Run: headless pygame with SDL's dummy video driver; simulated clock (each Clock.tick advances the game by its frame time, no real sleeping); random seed 0; keys injected as events and as key.get_pressed() state; mouse plan: one left click at the window centre at the start of phase 2, then a move to the lower-right quarter at the start of phase 3.
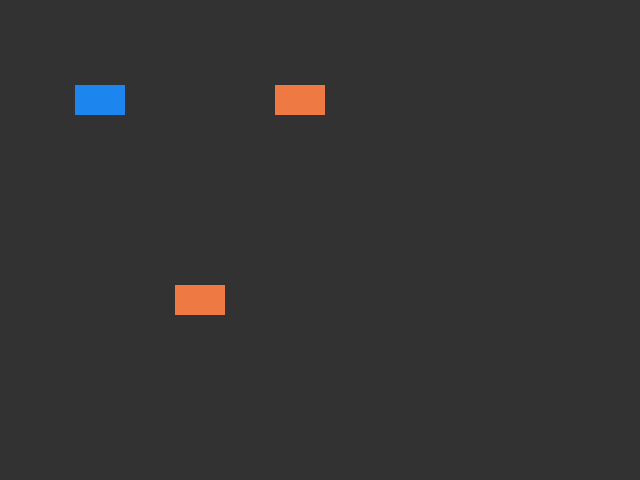
Frame 1 of 4 · flips 1–60 · no input
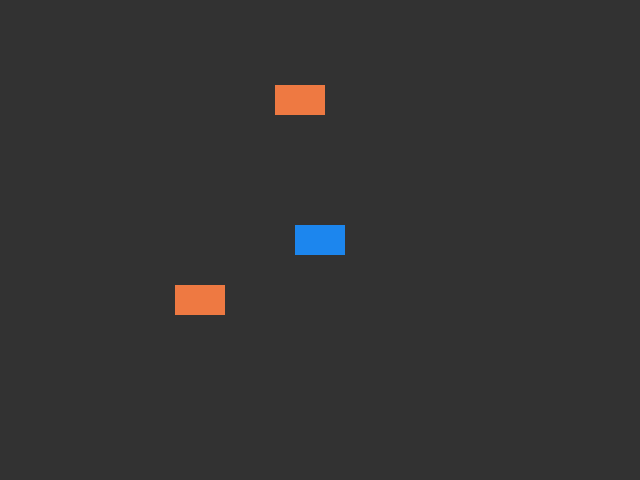
Frame 2 of 4 · flips 61–180 · clicked the window centre · tapped SPACE, RETURN · held RIGHT (→), D
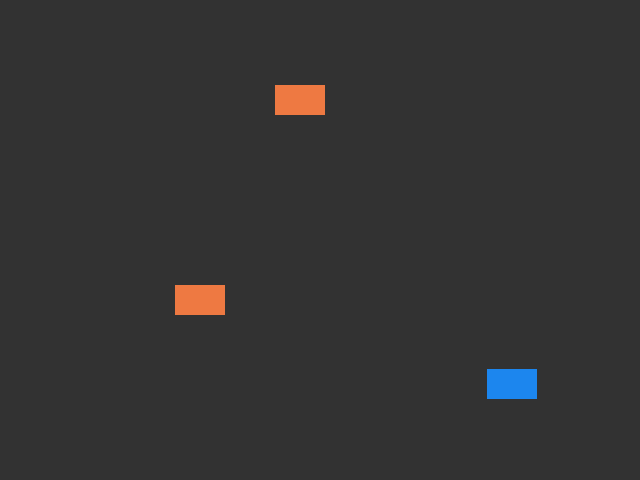
Frame 3 of 4 · flips 181–300 · moved the mouse to the lower-right quarter · held DOWN (↓), S
Frame 4 of 4 · flips 301–420 · held LEFT (←), A, UP (↑), W · screen unchanged from frame 3, image omitted

The pygame program that drew these frames:

import sys
import pygame as pg


class Player(pg.sprite.Sprite):

    def __init__(self, pos, color):
        super().__init__()
        self.image = pg.Surface((50, 30))
        self.image.fill(color)
        self.rect = self.image.get_rect(center=pos)


def main():
    screen = pg.display.set_mode((640, 480))
    clock = pg.time.Clock()
    player = Player((100, 100), pg.Color('dodgerblue2'))
    enemy = Player((300, 100), pg.Color('sienna2'))
    enemy2 = Player((200, 300), pg.Color('sienna2'))
    all_sprites = pg.sprite.Group(player, enemy, enemy2)
    enemies = pg.sprite.Group(enemy, enemy2)

    done = False

    while not done:
        for event in pg.event.get():
            if event.type == pg.QUIT:
                done = True
            if event.type == pg.MOUSEMOTION:
                player.rect.center = event.pos

        all_sprites.update()

        collided_enemies = pg.sprite.spritecollide(player, enemies, False)
        for collided_enemy in collided_enemies:
            print(collided_enemy.rect)

        screen.fill((50, 50, 50))
        all_sprites.draw(screen)

        pg.display.flip()
        clock.tick(30)


if __name__ == '__main__':
    pg.init()
    main()
    pg.quit()
    sys.exit()
